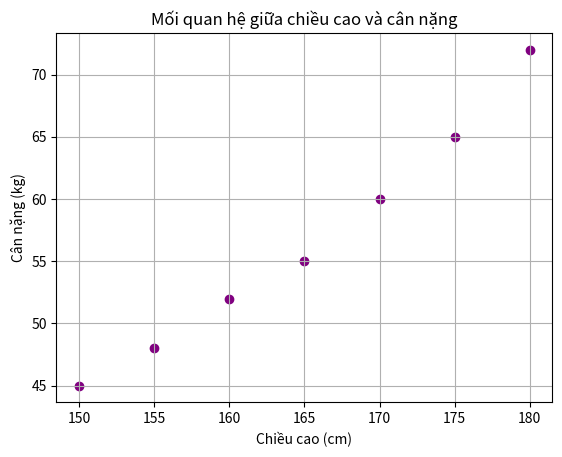

Here is the Python script that generated this plot:
"""
BÀI 7.3 – SCATTER PLOT

Đề bài:
Cho dữ liệu chiều cao và cân nặng:
Chiều cao: 150, 155, 160, 165, 170, 175, 180
Cân nặng:  45, 48, 52, 55, 60, 65, 72

Yêu cầu:
- Vẽ biểu đồ điểm để biểu diễn mối quan hệ chiều cao – cân nặng.
- Thêm tiêu đề và nhãn trục.
"""

import matplotlib.pyplot as plt

chieucao = [150, 155, 160, 165, 170, 175, 180]
cannang  = [45, 48, 52, 55, 60, 65, 72]

plt.scatter(chieucao, cannang, color='purple')

plt.title("Mối quan hệ giữa chiều cao và cân nặng")
plt.xlabel("Chiều cao (cm)")
plt.ylabel("Cân nặng (kg)")

plt.grid(True)
plt.show()
